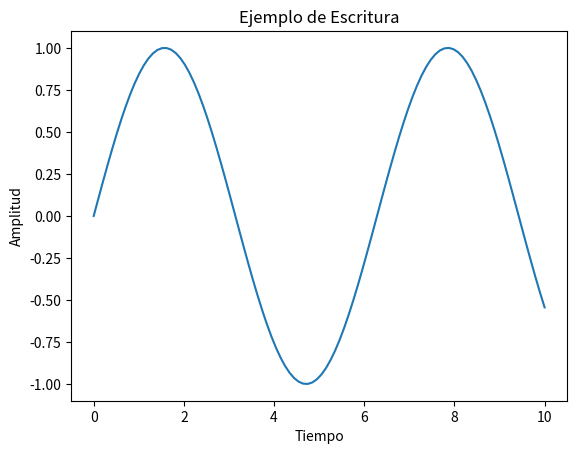

Python code for this plot:

# Importar librerias necesarias
import numpy as np #Se importan las bibliotecas necesarias: NumPy para manipulacion de datos numericos y Matplotlib para la visualizacion de datos
import matplotlib.pyplot as plt

# Generar datos de ejemplo (simulacion de escritura)
x = np.linspace(0, 10, 100)
y = np.sin(x)

# Visualizar los datos de escritura
plt.figure()
plt.plot(x, y)
plt.title('Ejemplo de Escritura')
plt.xlabel('Tiempo')
plt.ylabel('Amplitud')
plt.show()
